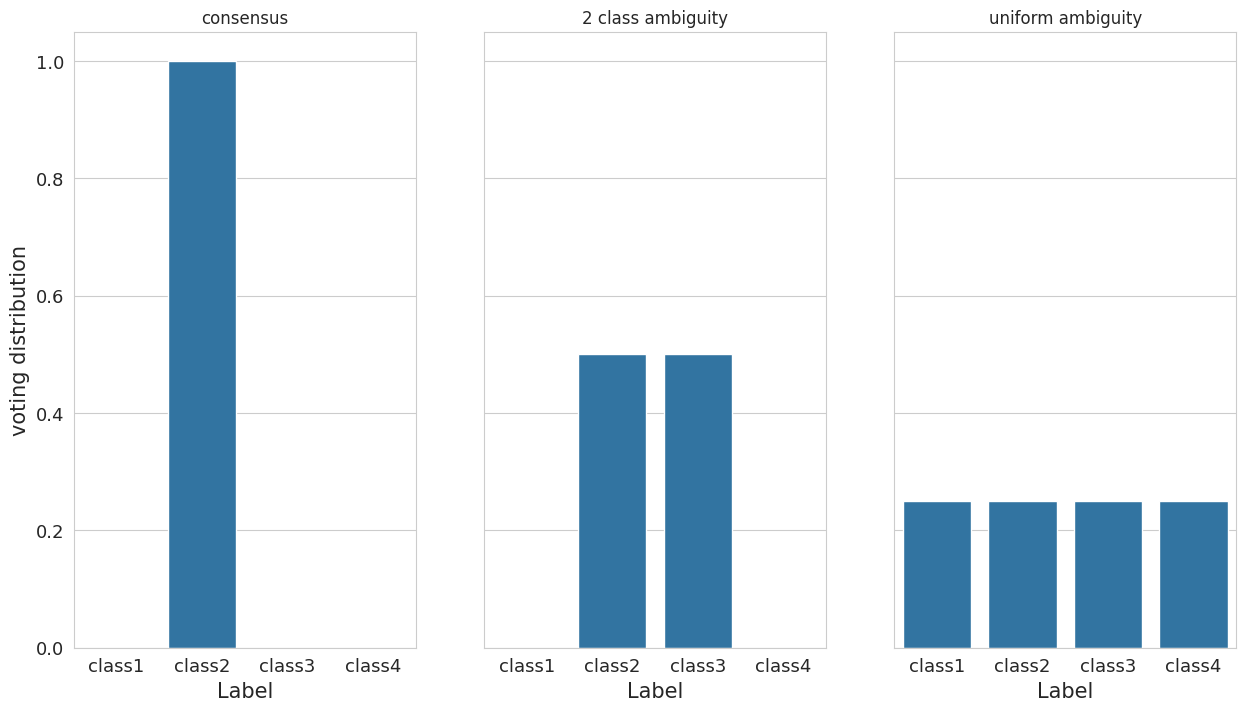

The matplotlib source for this figure:
import numpy as np
import seaborn as sns
import pandas as pd
import matplotlib.pyplot as plt
titles = ["consensus", "2 class ambiguity", "uniform ambiguity"]
sns.set_style("whitegrid")
fig, axs = plt.subplots(1, 3, sharey="row", figsize=(15, 8))
for i in range(3):
    if i == 0:
        distrib = [0, 1, 0, 0]
    elif i== 1:
        distrib = [0, .5, .5, 0]
    else:
        distrib = [.25, .25, .25, .25]
    sns.barplot(
        data=pd.DataFrame(
            {"Label": ["class1", "class2", "class3", "class4"] , "voting distribution": distrib},
        ),
        x="Label",
        y="voting distribution",
        ax=axs[i],
    )
    axs[i].set_title(titles[i])
    if i > 0:
        axs[i].set_ylabel("")
    for ax in axs.flatten():
      ax.xaxis.label.set_size(15)
      ax.yaxis.label.set_size(15)
      ax.xaxis.set_tick_params(labelsize=13)
      ax.yaxis.set_tick_params(labelsize=13)
plt.show()
